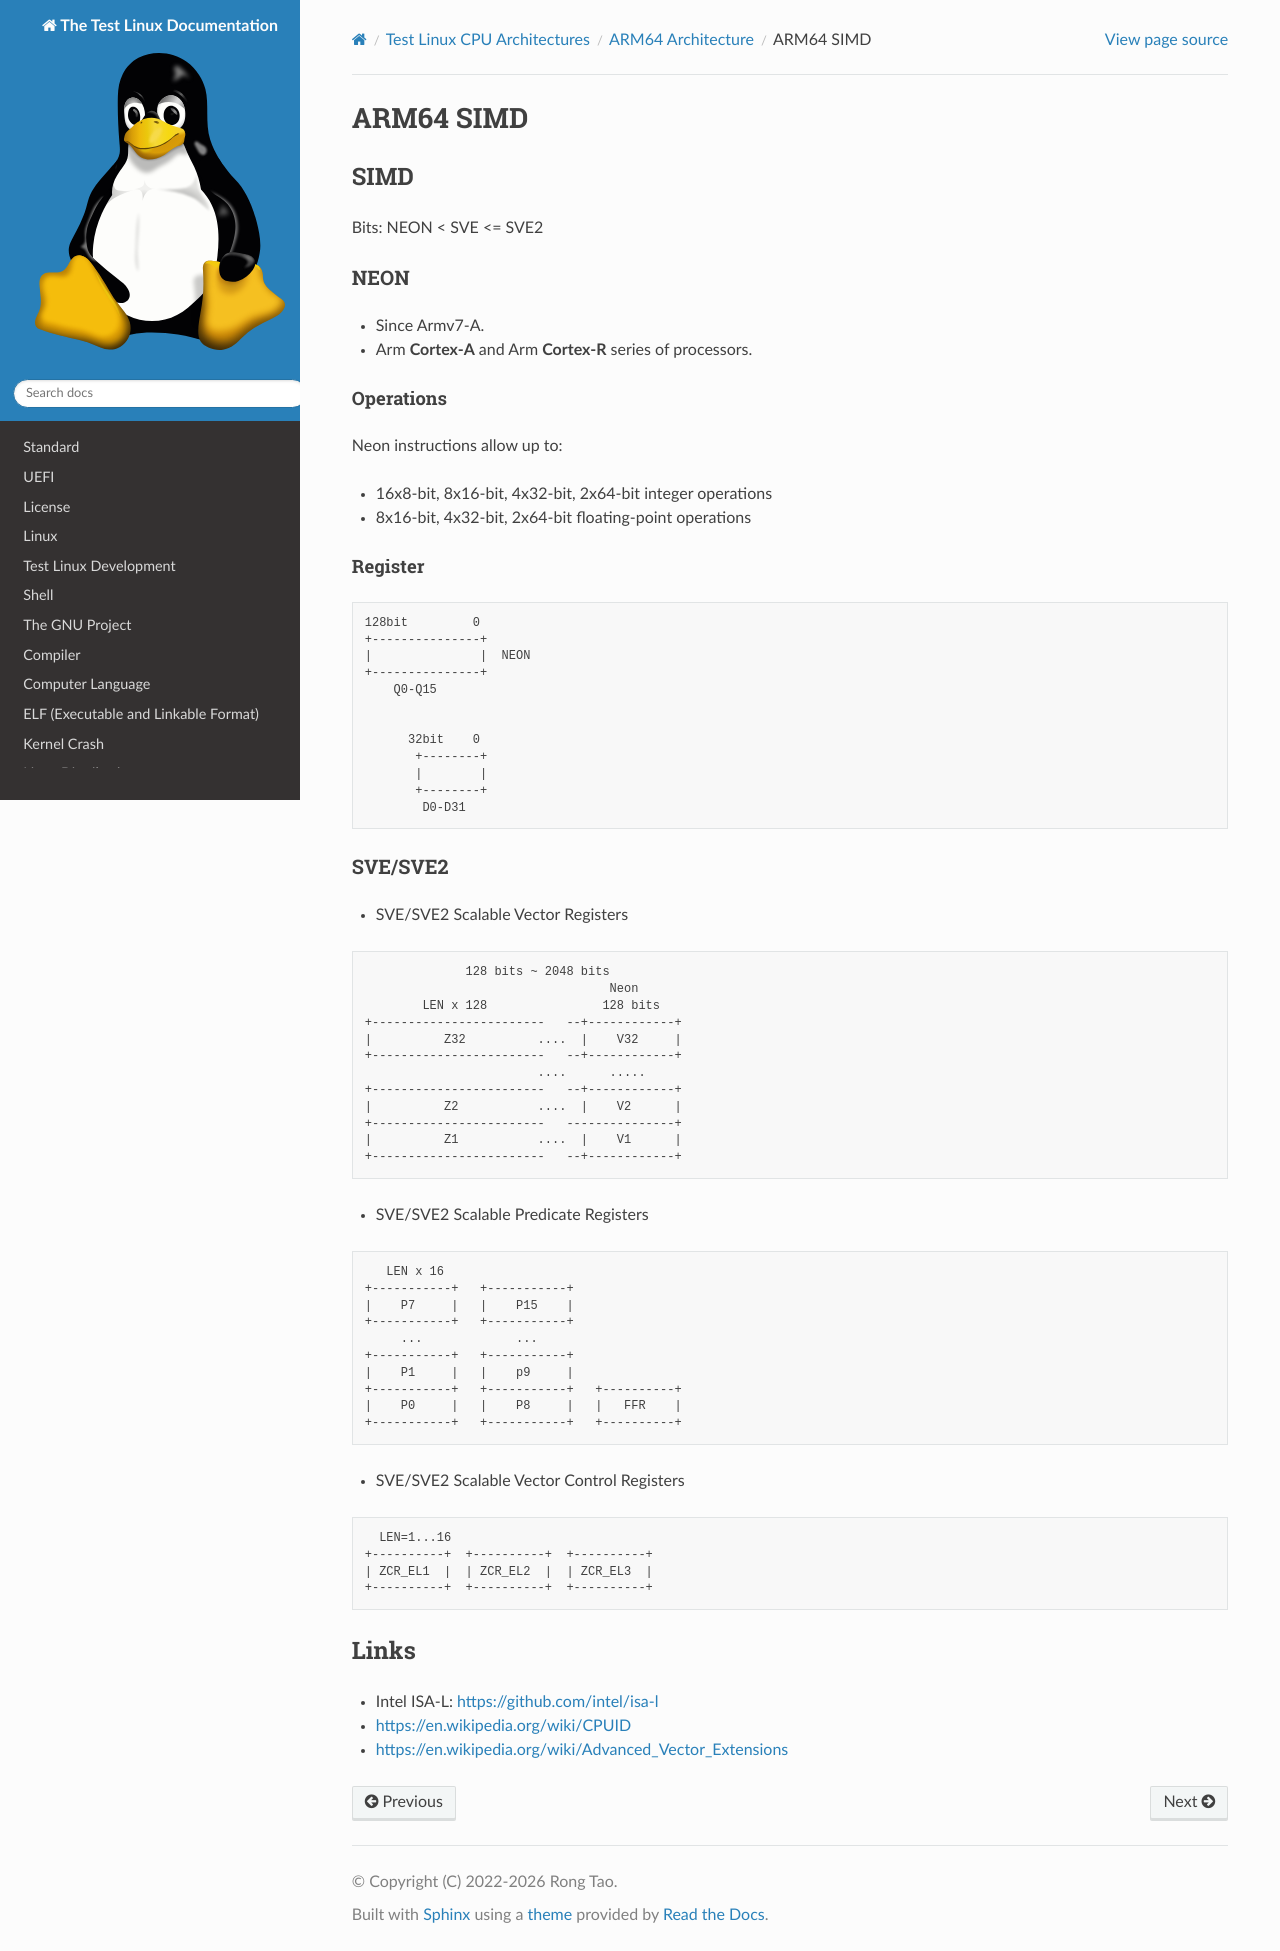

repository: Rtoax/test-linux · page: arch/arm64/simd.html · generator: sphinx

.. _arm64_simd_index:

==========
ARM64 SIMD
==========

SIMD
----

Bits: NEON < SVE <= SVE2

NEON
~~~~

- Since Armv7-A.
- Arm **Cortex-A** and Arm **Cortex-R** series of processors.

Operations
""""""""""

Neon instructions allow up to:

- 16x8-bit, 8x16-bit, 4x32-bit, 2x64-bit integer operations
- 8x16-bit, 4x32-bit, 2x64-bit floating-point operations


Register
""""""""

.. code-block:: text

    128bit         0
    +---------------+
    |               |  NEON
    +---------------+
        Q0-Q15


          32bit    0
           +--------+
           |        |
           +--------+
            D0-D31


SVE/SVE2
~~~~~~~~

- SVE/SVE2  Scalable Vector Registers

.. code-block:: text

                  128 bits ~ 2048 bits
                                      Neon
            LEN x 128                128 bits
    +------------------------   --+------------+
    |          Z32          ....  |    V32     |
    +------------------------   --+------------+
                            ....      .....
    +------------------------   --+------------+
    |          Z2           ....  |    V2      |
    +------------------------   ---------------+
    |          Z1           ....  |    V1      |
    +------------------------   --+------------+


- SVE/SVE2 Scalable Predicate Registers

.. code-block:: text

       LEN x 16
    +-----------+   +-----------+
    |    P7     |   |    P15    |
    +-----------+   +-----------+
         ...             ...
    +-----------+   +-----------+
    |    P1     |   |    p9     |
    +-----------+   +-----------+   +----------+
    |    P0     |   |    P8     |   |   FFR    |
    +-----------+   +-----------+   +----------+

- SVE/SVE2 Scalable Vector Control Registers

.. code-block:: text

      LEN=1...16
    +----------+  +----------+  +----------+
    | ZCR_EL1  |  | ZCR_EL2  |  | ZCR_EL3  |
    +----------+  +----------+  +----------+


Links
-----

- Intel ISA-L: https://github.com/intel/isa-l
- https://en.wikipedia.org/wiki/CPUID
- https://en.wikipedia.org/wiki/Advanced_Vector_Extensions
